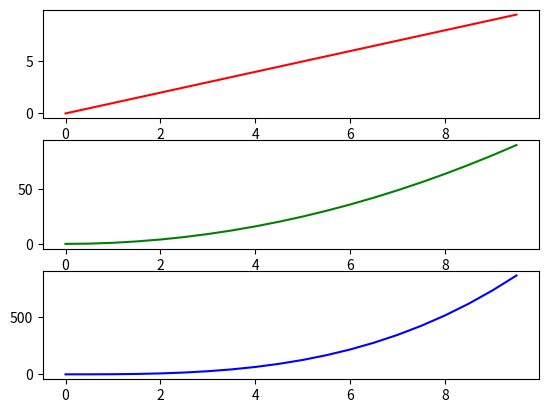

Here is the Python script that generated this plot:
import pandas as pd
import matplotlib.pyplot as plt
import numpy as np

t = np.arange(0,10,0.5)
plt.figure(1)
plt.subplot(3,1,1)
plt.plot(t,t,'r-')
plt.subplot(3,1,2)
plt.plot(t,t**2,'g-')
plt.subplot(3,1,3)
plt.plot(t,t**3,'b-')
plt.show()
